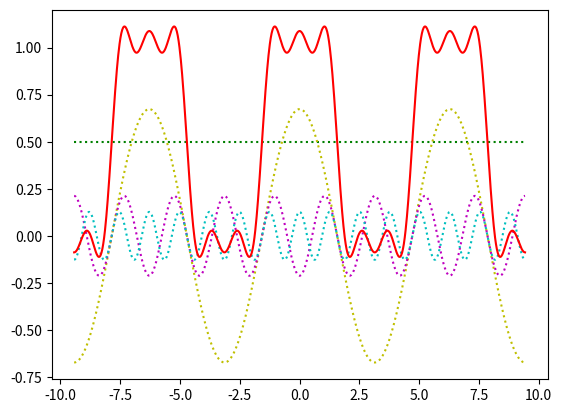

Write Python code to recreate this figure.
import numpy as np
import matplotlib.pyplot as plt
from sympy import *
def test_1():
    x,n=symbols('x n',integer=True)
    init_printing()
    f=x**2
    a0=(integrate(f, (x, -1*pi, pi)))/pi
    an=(integrate(f*cos(n*x),(x,-1*pi,pi)))/pi
    bn=(integrate(f*sin(n*x),(x,-1*pi,pi)))/pi
    print(a0)
    print(an)
    print(bn)
def test_2():
    k,x=symbols('k x',integer=True)
    init_printing()
    f=x**2
    a0=(integrate(f,(x,-1*pi,pi)))/pi
    ak = (integrate(f * cos(k * x), (x, -1 * pi, pi))) / pi
    bk = (integrate(f * sin(k * x), (x, -1 * pi, pi))) / pi
    print(a0)
    print(ak)
    print(bk)
def test_3():
    x = np.linspace(-3 * np.pi, 3 * np.pi, 1024)
    y0 = 0.5 * np.ones(x.size)
    y1 = 0.673 * np.cos(x)
    y2 = -0.212 * np.cos(3 * x)
    y3 = 0.127 * np.cos(5 * x)
    y = y0 + y1 + y2 + y3
    plt.plot(x, y0, 'g:')
    plt.plot(x, y1, 'y:')
    plt.plot(x, y2, 'm:')
    plt.plot(x, y3, 'c:')
    plt.plot(x, y, 'r')
    plt.show()
def test_4():
    x0 = np.arange(-3 * np.pi, -np.pi, 0.01)
    x1 = np.arange(-np.pi, np.pi, 0.01)
    x2 = np.arange(np.pi, 3 * np.pi, 0.01)
    y0 = x0 + 2 * np.pi
    y1 = x1
    y2 = x2 - 2 * np.pi
    t = np.array([-3 * np.pi, -2 * np.pi, -np.pi, -np.pi, 0, np.pi, np.pi, 2 * np.pi, 3 * np.pi])
    y = np.array([-np.pi, 0, np.pi, -np.pi, 0, np.pi, -np.pi, 0, np.pi])
    fig, axes = plt.subplots(nrows=1, ncols=2, figsize=(9, 4))
    axes[0].plot(x0, y0, 'g')
    axes[0].plot(x1, y1, 'g')
    axes[0].plot(x2, y2, 'g')
    axes[0].plot(t, y, 'ko', markerfacecolor='none')
    axes[0].grid()
    axes[1].plot(x0, abs(y0), 'g')
    axes[1].plot(x1, abs(y1), 'g')
    axes[1].plot(x2, abs(y2), 'g')
    axes[1].plot(t, abs(y), 'ko', markerfacecolor='none')
    axes[1].grid()
    plt.show()
if __name__=='__main__':
    #test_1()
    #test_2()
    test_3()
    #test_4()
